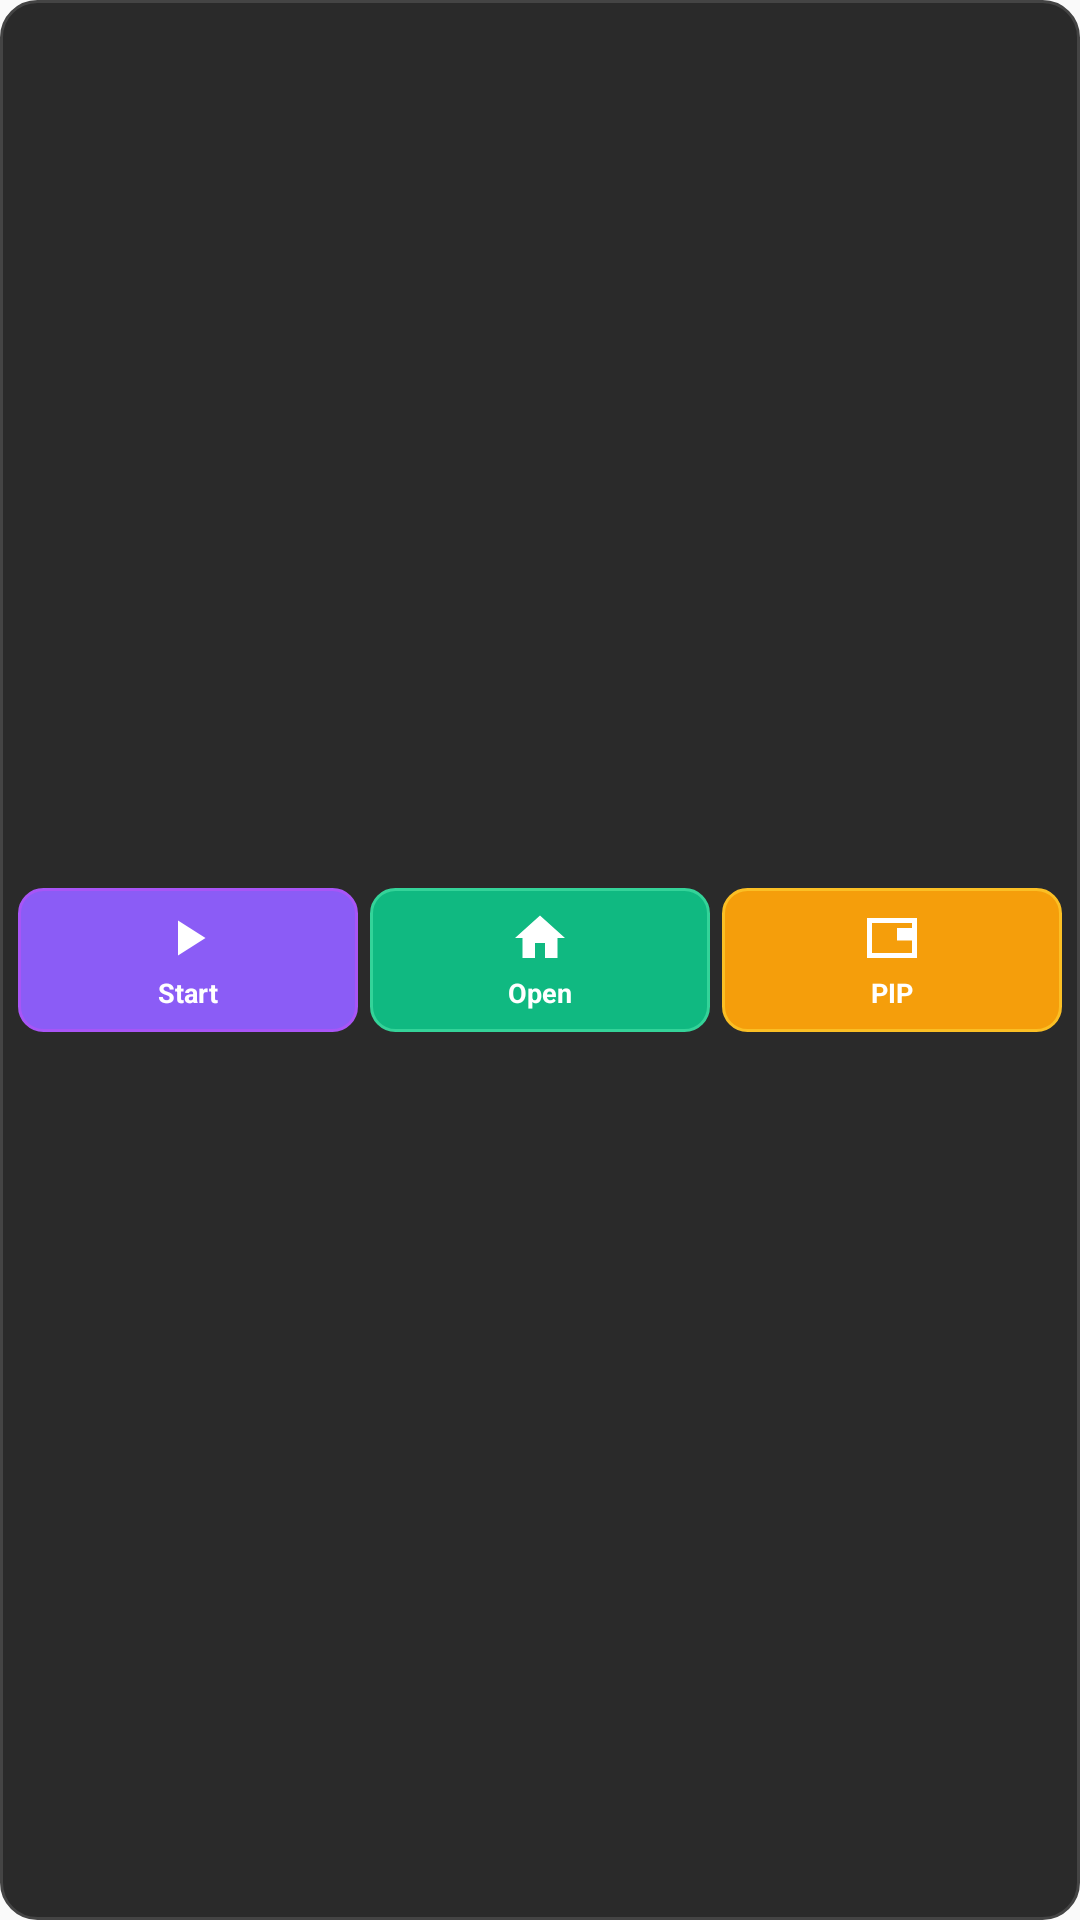

Layout XML and referenced resources for this Android screen:
<!-- AndroidManifest.xml: application theme AppTheme -->
<!-- res/layout/heysolana_widget.xml -->
<?xml version="1.0" encoding="utf-8"?>
<LinearLayout xmlns:android="http://schemas.android.com/apk/res/android"
    android:layout_width="match_parent"
    android:layout_height="match_parent"
    android:orientation="horizontal"
    android:gravity="center"
    android:padding="4dp"
    android:background="@drawable/action_widget_background">

    
    <LinearLayout
        android:id="@+id/btn_start_ai"
        android:layout_width="0dp"
        android:layout_height="48dp"
        android:layout_weight="1"
        android:layout_margin="2dp"
        android:orientation="vertical"
        android:gravity="center"
        android:background="@drawable/square_button_primary"
        android:clickable="true"
        android:focusable="true">

        <ImageView
            android:layout_width="20dp"
            android:layout_height="20dp"
            android:src="@drawable/ic_play_arrow"
            android:tint="#FFFFFF" />

        <TextView
            android:layout_width="wrap_content"
            android:layout_height="wrap_content"
            android:text="Start"
            android:textColor="#FFFFFF"
            android:textSize="9sp"
            android:textStyle="bold"
            android:layout_marginTop="2dp" />

    </LinearLayout>

    
    <LinearLayout
        android:id="@+id/btn_dashboard"
        android:layout_width="0dp"
        android:layout_height="48dp"
        android:layout_weight="1"
        android:layout_margin="2dp"
        android:orientation="vertical"
        android:gravity="center"
        android:background="@drawable/square_button_secondary"
        android:clickable="true"
        android:focusable="true">

        <ImageView
            android:layout_width="20dp"
            android:layout_height="20dp"
            android:src="@drawable/ic_home"
            android:tint="#FFFFFF" />

        <TextView
            android:layout_width="wrap_content"
            android:layout_height="wrap_content"
            android:text="Open"
            android:textColor="#FFFFFF"
            android:textSize="9sp"
            android:textStyle="bold"
            android:layout_marginTop="2dp" />

    </LinearLayout>

    
    <LinearLayout
        android:id="@+id/btn_show_pip"
        android:layout_width="0dp"
        android:layout_height="48dp"
        android:layout_weight="1"
        android:layout_margin="2dp"
        android:orientation="vertical"
        android:gravity="center"
        android:background="@drawable/square_button_accent"
        android:clickable="true"
        android:focusable="true">

        <ImageView
            android:layout_width="20dp"
            android:layout_height="20dp"
            android:src="@drawable/ic_pip"
            android:tint="#FFFFFF" />

        <TextView
            android:layout_width="wrap_content"
            android:layout_height="wrap_content"
            android:text="PIP"
            android:textColor="#FFFFFF"
            android:textSize="9sp"
            android:textStyle="bold"
            android:layout_marginTop="2dp" />

    </LinearLayout>

</LinearLayout>
<!-- resources referenced by this layout -->
<resources>
  <!-- drawable action_widget_background (drawable) -->
  <?xml version="1.0" encoding="utf-8"?>
  <shape xmlns:android="http://schemas.android.com/apk/res/android"
      android:shape="rectangle">
      
      <solid android:color="#2A2A2A" />
      <corners android:radius="12dp" />
      <stroke
          android:width="1dp"
          android:color="#444444" />
  </shape>
  <!-- drawable ic_home (drawable) -->
  <?xml version="1.0" encoding="UTF-8"?>
  <vector xmlns:android="http://schemas.android.com/apk/res/android"
      android:width="24dp"
      android:height="24dp"
      android:viewportWidth="24"
      android:viewportHeight="24">
      <path
          android:fillColor="#FFFFFF"
          android:pathData="M10,20v-6h4v6h5v-8h3L12,3 2,12h3v8z"/>
  </vector>
  <!-- drawable ic_pip (drawable) -->
  <?xml version="1.0" encoding="UTF-8"?>
  <vector xmlns:android="http://schemas.android.com/apk/res/android"
      android:width="24dp"
      android:height="24dp"
      android:viewportWidth="24"
      android:viewportHeight="24">
      
      <path
          android:fillColor="@android:color/transparent"
          android:strokeColor="#FFFFFF"
          android:strokeWidth="2"
          android:pathData="M3,5v14h18V5H3z"/>
      
      <path
          android:fillColor="#FFFFFF"
          android:pathData="M14,8h6v5h-6z"/>
  </vector>
  <!-- drawable ic_play_arrow (drawable) -->
  <?xml version="1.0" encoding="UTF-8"?>
  <vector xmlns:android="http://schemas.android.com/apk/res/android"
      android:width="24dp"
      android:height="24dp"
      android:viewportWidth="24"
      android:viewportHeight="24">
      <path
          android:fillColor="#FFFFFF"
          android:pathData="M8,5v14l11,-7z"/>
  </vector>
  <!-- drawable square_button_accent (drawable) -->
  <?xml version="1.0" encoding="utf-8"?>
  <shape xmlns:android="http://schemas.android.com/apk/res/android"
      android:shape="rectangle">
      <solid android:color="#F59E0B" />
      <corners android:radius="8dp" />
      <stroke
          android:width="1dp"
          android:color="#FBBF24" />
  </shape>
  <!-- drawable square_button_primary (drawable) -->
  <?xml version="1.0" encoding="utf-8"?>
  <shape xmlns:android="http://schemas.android.com/apk/res/android"
      android:shape="rectangle">
      <solid android:color="#8B5CF6" />
      <corners android:radius="8dp" />
      <stroke
          android:width="1dp"
          android:color="#A855F7" />
  </shape>
  <!-- drawable square_button_secondary (drawable) -->
  <?xml version="1.0" encoding="utf-8"?>
  <shape xmlns:android="http://schemas.android.com/apk/res/android"
      android:shape="rectangle">
      <solid android:color="#10B981" />
      <corners android:radius="8dp" />
      <stroke
          android:width="1dp"
          android:color="#34D399" />
  </shape>
  <style name="AppTheme" parent="Theme.AppCompat.Light.NoActionBar">
      <item name="android:textColor">@android:color/black</item>
      <item name="android:editTextStyle">@style/ResetEditText</item>
      <item name="android:editTextBackground">@drawable/rn_edit_text_material</item>
      <item name="colorPrimary">@color/colorPrimary</item>
      <item name="android:statusBarColor">#000000</item>
    </style>
  <style name="ResetEditText" parent="@android:style/Widget.EditText">
      <item name="android:padding">0dp</item>
      <item name="android:textColorHint">#c8c8c8</item>
      <item name="android:textColor">@android:color/black</item>
    </style>
  <color name="colorPrimary">#023c69</color>
</resources>
